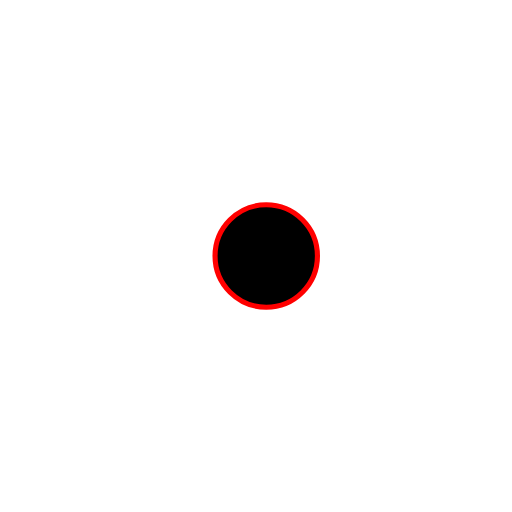
t = 0.00 s
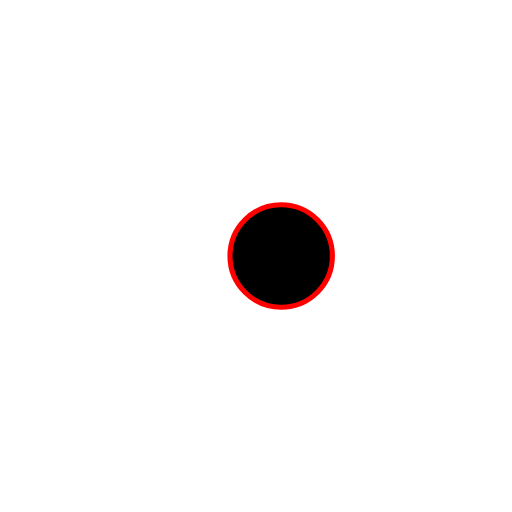
t = 1.25 s
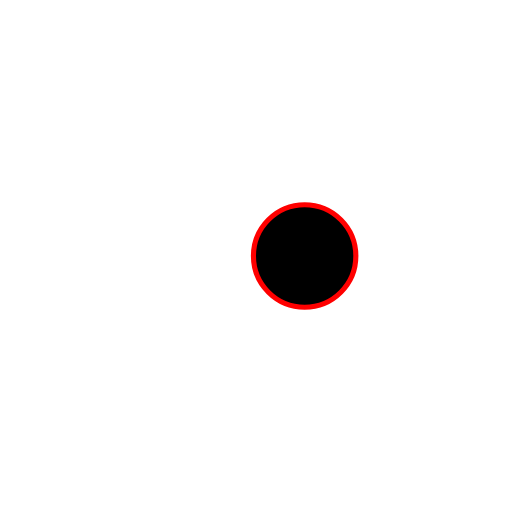
t = 2.50 s
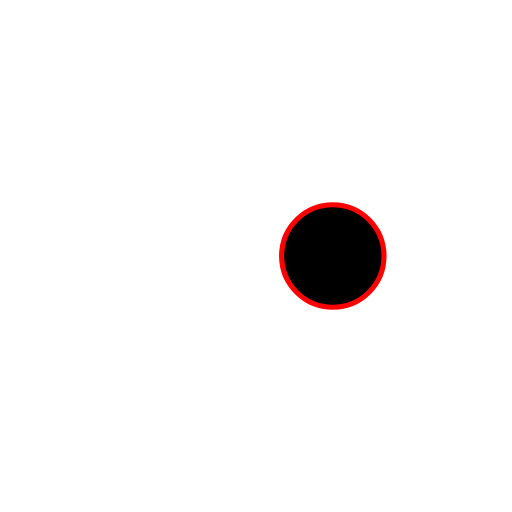
t = 4.00 s
t = 5.50 s: frame unchanged from t = 2.50 s, image omitted
t = 7.00 s: frame unchanged from t = 0.00 s, image omitted

The animated SVG that drew these frames (rendered in a browser with its animation timeline set to each time). Animation: 2 SMIL elements (animate=2); one cycle of 7.00 s.

<svg
        xmlns='http://www.w3.org/2000/svg'
        xmlns:svg='http://www.w3.org/2000/svg'
        width='100'
        height='100'
        viewBox='0 0 100 100'
        xmlns:gpa='https://www.gtk.org/grappa'
        gpa:version='1'
        gpa:state='empty'
        gpa:state-change-delay='0ms'
        gpa:time-since-load='1000ms'>
  <circle
          stroke='rgb(255,0,0)'
          cx='52'
          cy='50'
          r='10'>
  <animate
          id='one'
          attributeName='cx'
          begin='0ms'
          dur='5000ms'
          from='0'
          to='10'
          keyTimes='0; 1'
          additive='sum'
          gpa:status='running'
          gpa:current-start-time='0ms'
          gpa:current-end-time='5000ms'/>
  <animate
          id='two'
          attributeName='cx'
          begin='1000ms'
          dur='6000ms'
          from='0'
          to='10'
          keyTimes='0; 1'
          additive='sum'
          gpa:status='running'
          gpa:current-start-time='1000ms'
          gpa:current-end-time='7000ms'/>
  </circle>
</svg>
